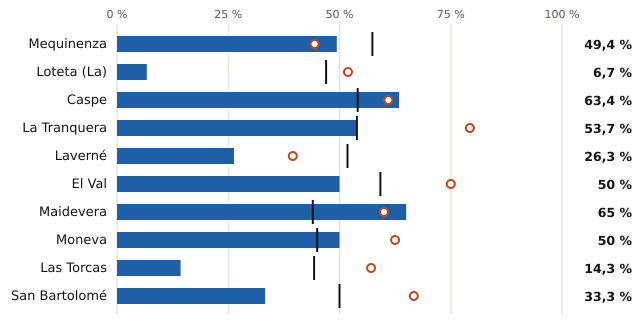

The table this chart was drawn from, first rows:
embalse, pct, pct_hace_1_anio, pct_media_10_anios, vol_hm3, capacidad_hm3
Mequinenza, 49.4, 44.4, 57.4, 678.0, 1373
Loteta (La), 6.7, 51.9, 47.0, 7.0, 104.0
Caspe, 63.4, 61.0, 54.1, 52.0, 82.0
La Tranquera, 53.7, 79.3, 53.9, 44.0, 82.0
Laverné, 26.3, 39.5, 51.8, 10.0, 38.0
El Val, 50.0, 75.0, 59.2, 12.0, 24.0
Maidevera, 65.0, 60.0, 44.0, 13.0, 20.0
Moneva, 50.0, 62.5, 45.0, 4.0, 8.0
Las Torcas, 14.3, 57.1, 44.3, 1.0, 7.0
San Bartolomé, 33.3, 66.7, 50.0, 2.0, 6.0
